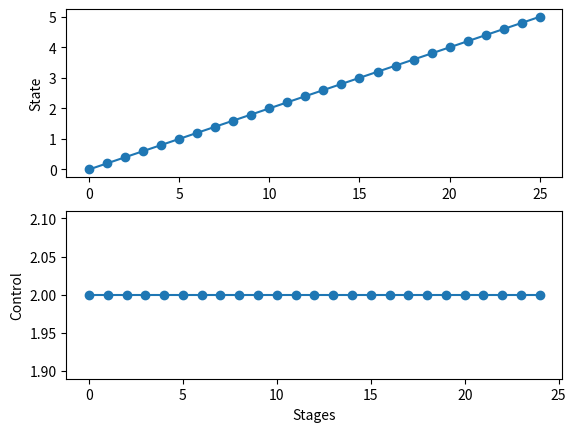

Python code for this plot:
import numpy as np
import matplotlib.pyplot as plt
import sys
np.set_printoptions(suppress=True)


# N is defined a priori, you may use N = 25 to test your code
# a is defined a priori, you may use a = 2. to test your code
# b is defined a priori, you may use b = 10. to test your code

N = 25
a = 2
b = 10

## We print the unknown variables just to know
print(f'The problem instance uses a={a}, b={b} and a horizon length of N={N}')

# this numpy array enumerates all possible states
possible_states = np.arange(0.,5.1,0.1)

# this numpy array enumerates all possible control
possible_control = np.array([0,1,2,3,4.,5.])


## HERE WRITE THE CODE TO SOLVE THE PROBLEM ##

cost_to_go = np.zeros((len(possible_states), N+1))
optimal_control = np.zeros((len(possible_states), N))
u = np.zeros(N)
x = np.zeros(N+1)
J = 0

def next_state(x, u):
    f = x + 0.1*u
    if f < 0:
        next_state = f
    elif f > 5:
        next_state = 5
    else:
        next_state = round(f, 2)

    return next_state

def get_running_cost(a, b, x, u):
    
    running_cost =  a*(abs(x - 5)) + b*(u**2)

    return running_cost

for i in range(len(possible_states)):
    x_n = possible_states[i]
    if x_n == 5.0:
        cost_to_go[i,-1] = 0
    else:
        cost_to_go[i,-1] = 10000000


for n in range(N):
    for j in range(len(possible_states)):
        x_n = possible_states[j]
        stage_cost = np.zeros(len(possible_control))
        for k in range(len(possible_control)):
            u_n = possible_control[k]
            x_n1 = next_state(x_n, u_n)

            other_states = np.around(possible_states, 2)
            other_states_list = other_states.tolist() 

            pointer = other_states_list.index(x_n1)  
            next_cost = cost_to_go[pointer, N-n]
            stage_cost[k] = get_running_cost(a, b, x_n, u_n) + next_cost

        min_cost_ptr = np.argmin(stage_cost)
        cost_to_go[j, N-1-n] = stage_cost[min_cost_ptr]
        optimal_control[j, N-1-n] = possible_control[min_cost_ptr]


for i in range(N):
    other_states = np.around(possible_states, 2)
    other_states_list = other_states.tolist() 
    x_index = other_states_list.index(x[i])

    x_n = other_states[x_index]
    u[i] = optimal_control[x_index,i]
   
    x[i+1] = next_state(x_n, u[i])
    print(x[i+1], x_n, u[i])

J = cost_to_go[0,0]

## Once the code finds the right answer, we plot the resulting x and u
plt.figure()
plt.subplot(2,1,1)
plt.plot(x, '-o')
plt.ylabel('State')
plt.subplot(2,1,2)
plt.plot(u, '-o')
plt.ylabel('Control')
plt.xlabel('Stages')
# plt.show()

## we also print the optimal cost
print(f'The optimal cost found is J={J}')